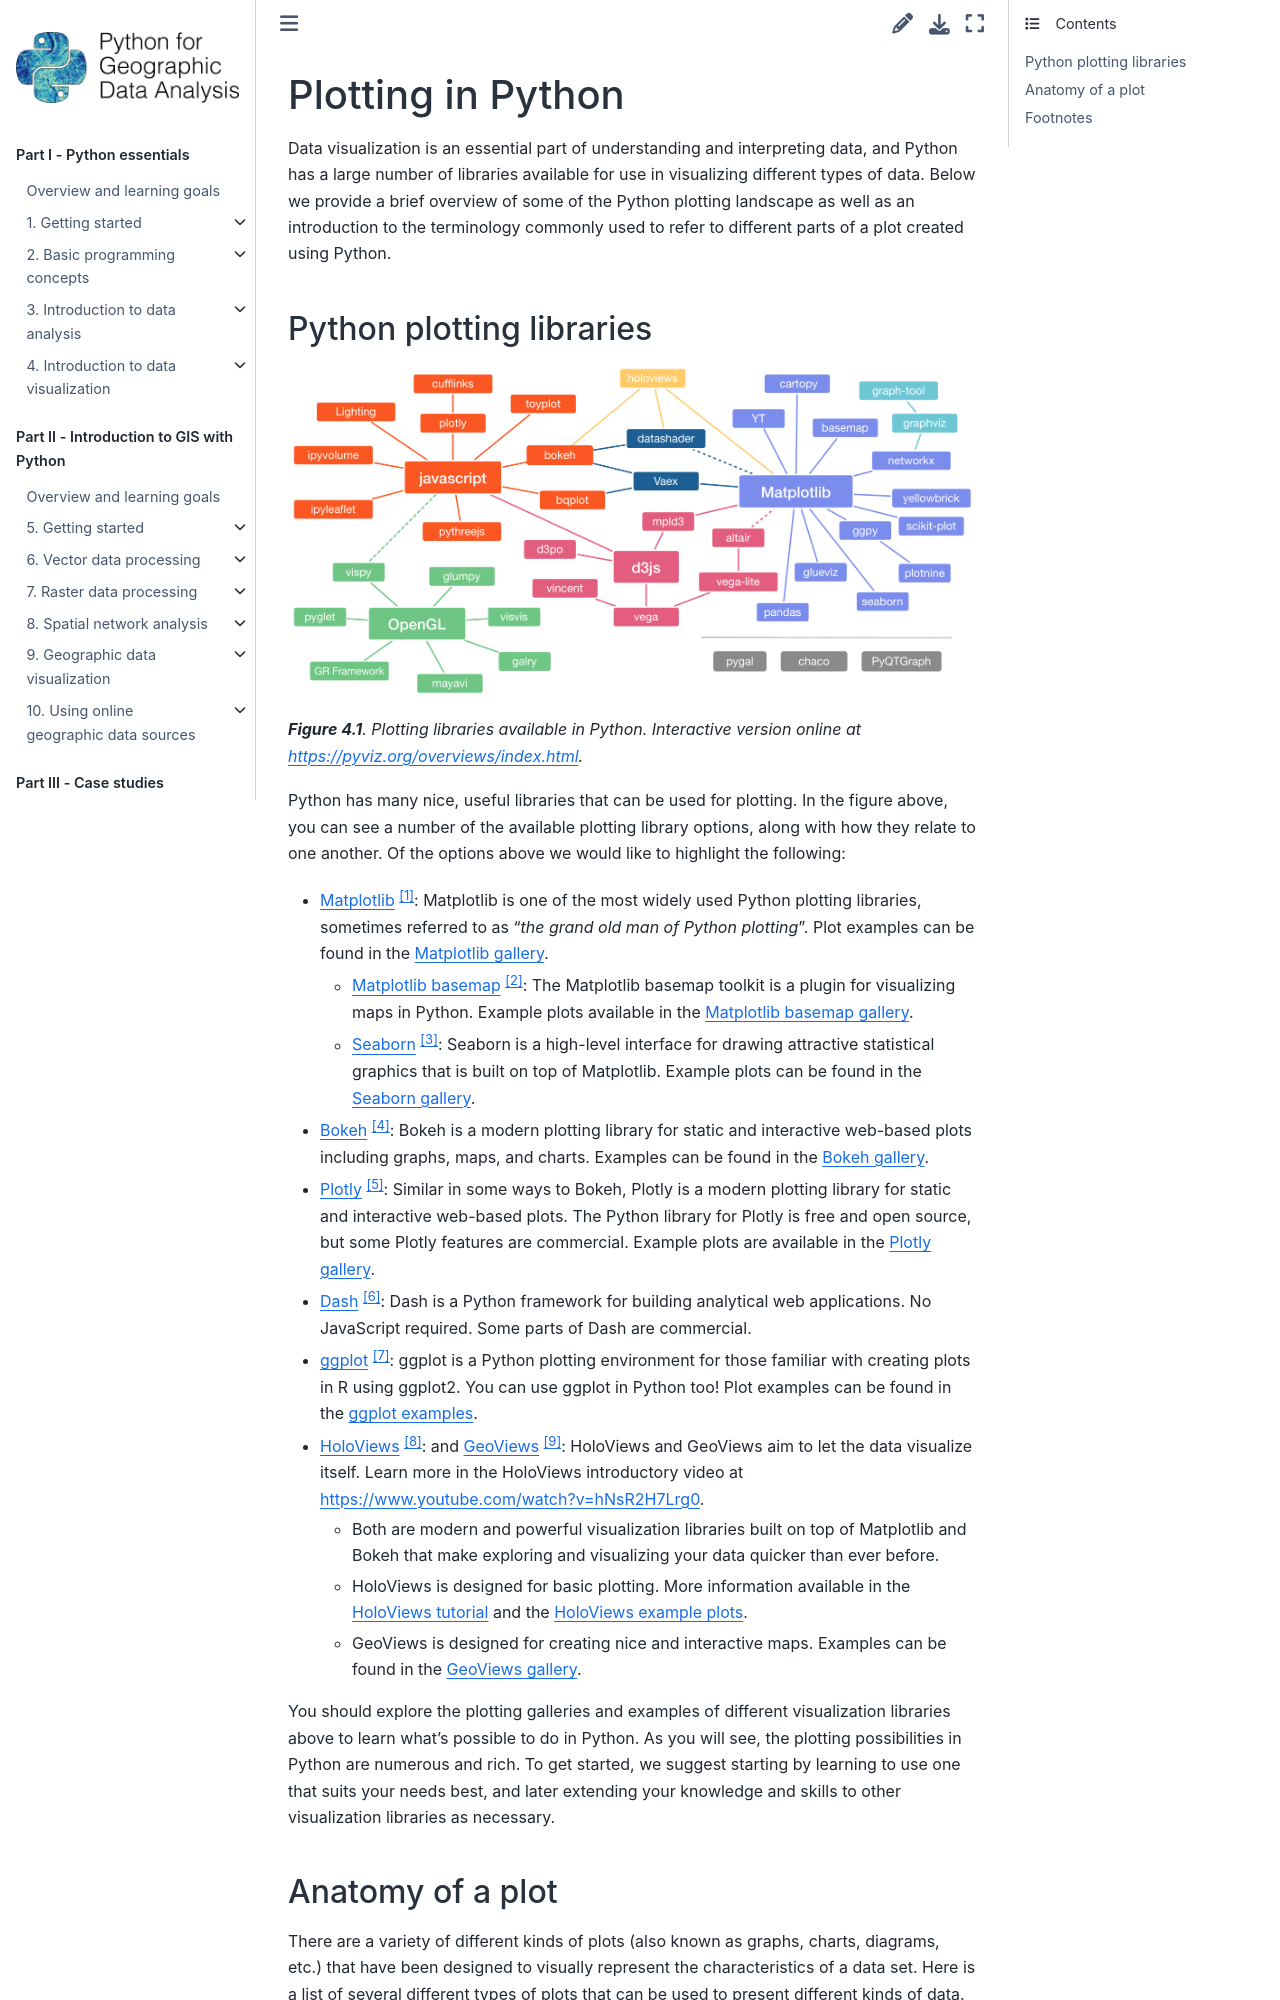

repository: Python-GIS-book/site · page: part1/chapter-04/md/00-plotting-in-python.html · generator: sphinx

---
jupyter:
  jupytext:
    text_representation:
      extension: .md
      format_name: markdown
      format_version: '1.3'
      jupytext_version: 1.19.5
  kernelspec:
    display_name: Python 3 (ipykernel)
    language: python
    name: python3
---

<!-- #region editable=true slideshow={"slide_type": ""} -->
# Plotting in Python

Data visualization is an essential part of understanding and interpreting data, and Python has a large number of libraries available for use in visualizing different types of data. Below we provide a brief overview of some of the Python plotting landscape as well as an introduction to the terminology commonly used to refer to different parts of a plot created using Python.
<!-- #endregion -->

<!-- #region editable=true slideshow={"slide_type": ""} -->
